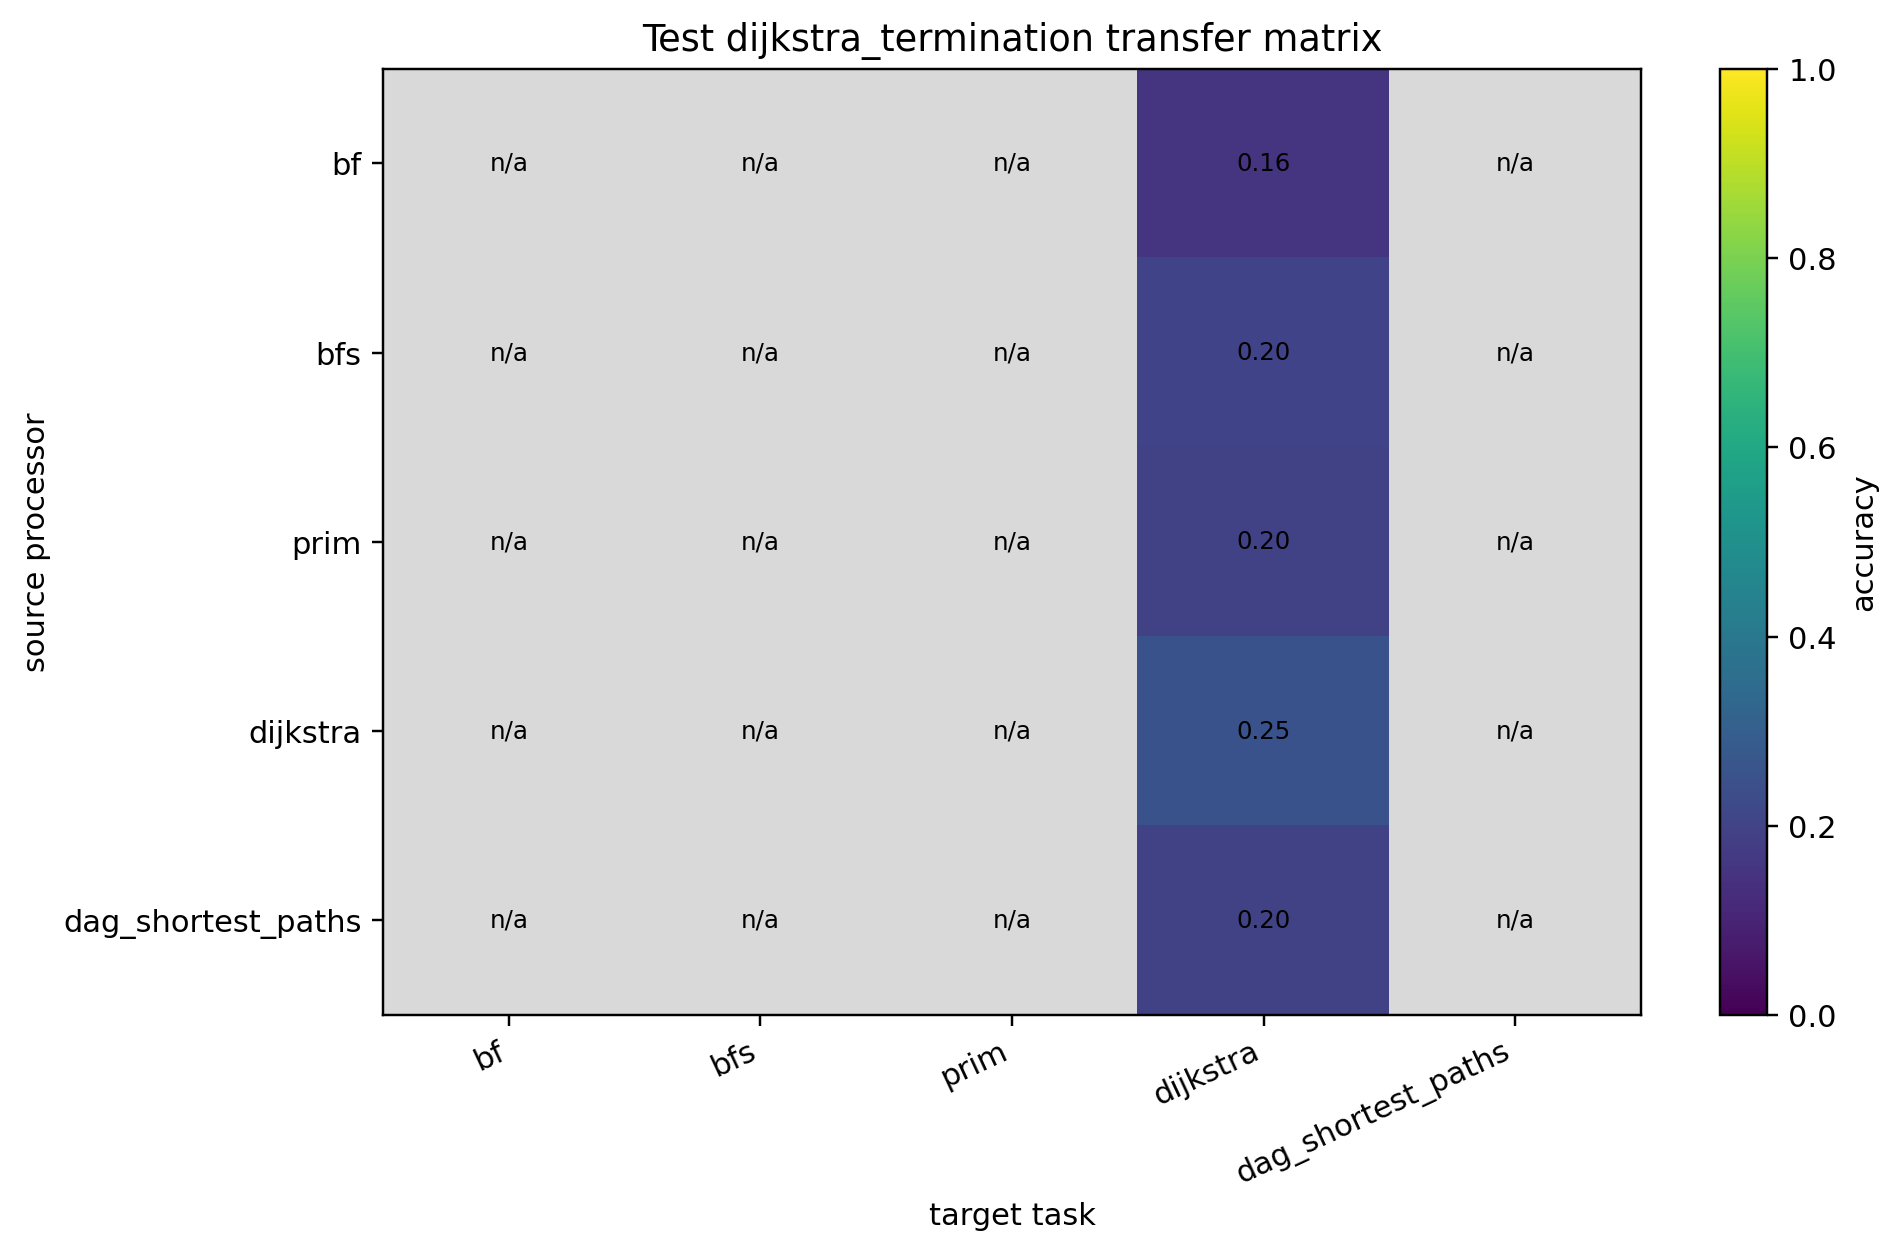

The data file committed next to this chart (first rows):
source, bf, bfs, prim, dijkstra, dag_shortest_paths
bf, , , , 0.1557, 
bfs, , , , 0.1997, 
prim, , , , 0.1976, 
dijkstra, , , , 0.2534, 
dag_shortest_paths, , , , 0.1981, 
